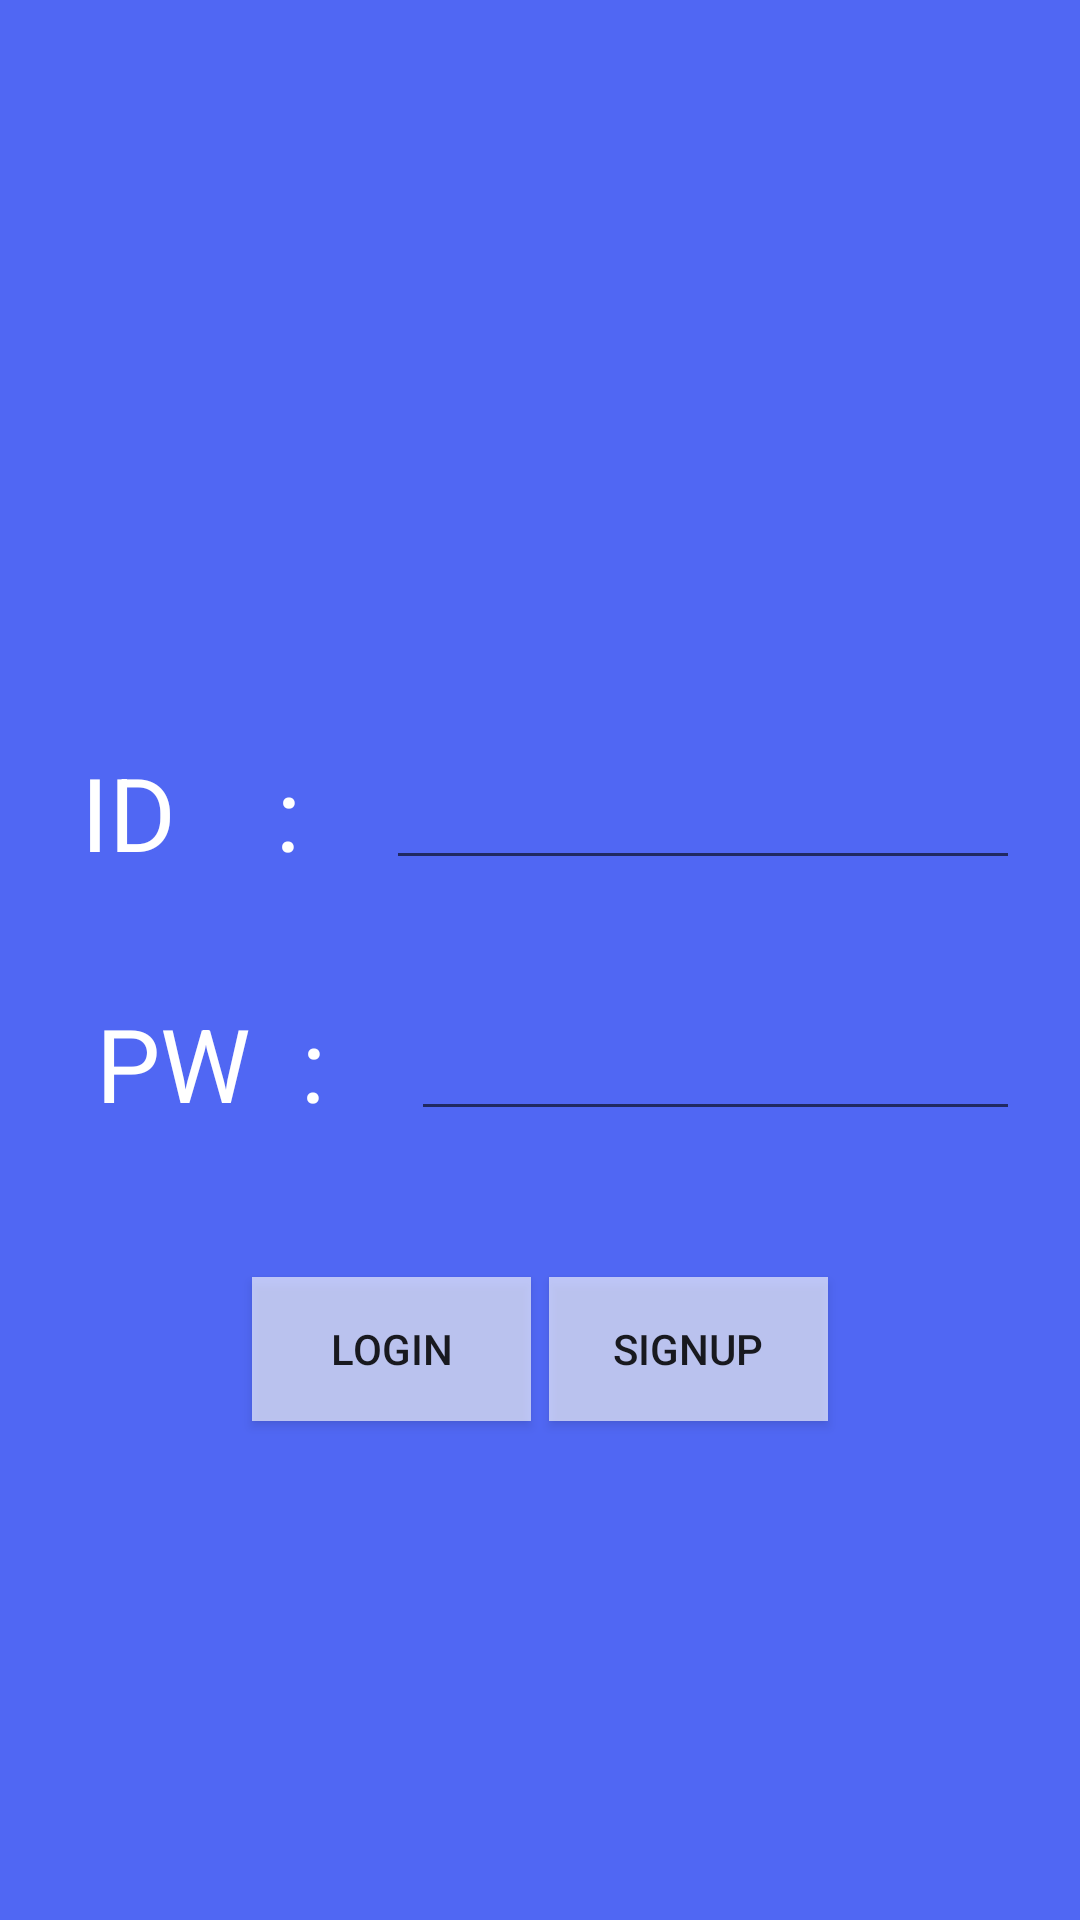

Produce the Android XML layout that renders to this screen, including the resource entries it uses.
<!-- AndroidManifest.xml: application theme Theme.TodayRoutine -->
<!-- res/layout/activity_main.xml -->
<?xml version="1.0" encoding="utf-8"?>
<androidx.constraintlayout.widget.ConstraintLayout xmlns:android="http://schemas.android.com/apk/res/android"
    xmlns:app="http://schemas.android.com/apk/res-auto"
    xmlns:tools="http://schemas.android.com/tools"
    android:layout_width="match_parent"
    android:layout_height="match_parent"
    android:background="#5067F3"
    tools:context=".MainActivity">

    <TextView
        android:id="@+id/id"
        android:layout_width="wrap_content"
        android:layout_height="wrap_content"
        android:layout_marginTop="248dp"
        android:background="#5067F3"
        android:text="ID    : "
        android:textColor="#FFFFFF"
        android:textSize="34sp"
        app:layout_constraintEnd_toEndOf="parent"
        app:layout_constraintHorizontal_bias="0.097"
        app:layout_constraintStart_toStartOf="parent"
        app:layout_constraintTop_toTopOf="parent" />

    <TextView
        android:id="@+id/pw"
        android:layout_width="wrap_content"
        android:layout_height="wrap_content"
        android:layout_marginStart="32dp"
        android:background="#5067F3"
        android:text="PW  : "
        android:textColor="#FFFFFF"
        android:textSize="34sp"
        app:layout_constraintBottom_toBottomOf="parent"
        app:layout_constraintEnd_toEndOf="parent"
        app:layout_constraintHorizontal_bias="0.0"
        app:layout_constraintStart_toStartOf="parent"
        app:layout_constraintTop_toBottomOf="@+id/id"
        app:layout_constraintVertical_bias="0.127" />

    <EditText
        android:id="@+id/id_et"
        android:layout_width="0dp"
        android:layout_height="0dp"
        android:ems="10"
        android:textColor="#FFFFFF"
        android:inputType="textPersonName"
        android:textSize="24sp"
        android:layout_marginLeft="20dp"
        android:layout_marginEnd="20dp"
        app:layout_constraintBottom_toBottomOf="@+id/id"
        app:layout_constraintEnd_toEndOf="parent"
        app:layout_constraintStart_toEndOf="@+id/id"
        app:layout_constraintTop_toTopOf="@+id/id"
        app:layout_constraintVertical_bias="0.0" />

    <EditText
        android:id="@+id/pw_et"
        android:layout_width="0dp"
        android:layout_height="0dp"
        android:layout_marginLeft="20dp"
        android:layout_marginEnd="20dp"
        android:ems="10"
        android:textSize="24sp"
        android:inputType="textPassword"
        android:textColor="#FFFFFF"
        app:layout_constraintBottom_toBottomOf="@+id/pw"
        app:layout_constraintEnd_toEndOf="parent"
        app:layout_constraintStart_toEndOf="@+id/pw"
        app:layout_constraintTop_toTopOf="@+id/pw" />

    <androidx.appcompat.widget.AppCompatButton
        android:id="@+id/login_btn"
        android:layout_width="0dp"
        android:layout_height="wrap_content"
        android:layout_marginStart="84dp"
        android:layout_marginTop="104dp"
        android:background="#A1FFFFFF"
        android:text="Login"
        android:layout_marginEnd="3dp"
        app:layout_constraintBottom_toBottomOf="parent"
        app:layout_constraintEnd_toStartOf="@id/signup_btn"
        app:layout_constraintHorizontal_bias="0.0"
        app:layout_constraintStart_toStartOf="parent"
        app:layout_constraintTop_toTopOf="parent"
        app:layout_constraintVertical_bias="0.659" />

    <androidx.appcompat.widget.AppCompatButton
        android:id="@+id/signup_btn"
        android:layout_width="0dp"
        android:layout_height="wrap_content"
        android:layout_marginTop="104dp"
        android:layout_marginEnd="84dp"
        android:background="#A1FFFFFF"
        android:text="SignUp"
        android:layout_marginStart="3dp"
        app:layout_constraintBottom_toBottomOf="parent"
        app:layout_constraintEnd_toEndOf="parent"
        app:layout_constraintStart_toEndOf="@id/login_btn"
        app:layout_constraintTop_toTopOf="parent"
        app:layout_constraintVertical_bias="0.659" />

</androidx.constraintlayout.widget.ConstraintLayout>
<!-- resources referenced by this layout -->
<resources>
  <style name="Theme.TodayRoutine" parent="Theme.MaterialComponents.DayNight.DarkActionBar">
          
          <item name="colorPrimary">@color/purple_500</item>
          <item name="colorPrimaryVariant">@color/purple_700</item>
          <item name="colorOnPrimary">@color/white</item>
          
          <item name="colorSecondary">@color/teal_200</item>
          <item name="colorSecondaryVariant">@color/teal_700</item>
          <item name="colorOnSecondary">@color/black</item>
          
          <item name="android:statusBarColor" tools:targetApi="l">?attr/colorPrimaryVariant</item>
          
      </style>
  <!-- not gathered from this repository: default colours our renderer supplied (Android Studio template values) -->
  <color name="purple_500">#FF6200EE</color>
  <color name="purple_700">#FF3700B3</color>
  <color name="teal_200">#FF03DAC5</color>
  <color name="teal_700">#FF018786</color>
  <color name="black">#FF000000</color>
  <color name="white">#FFFFFFFF</color>
</resources>
